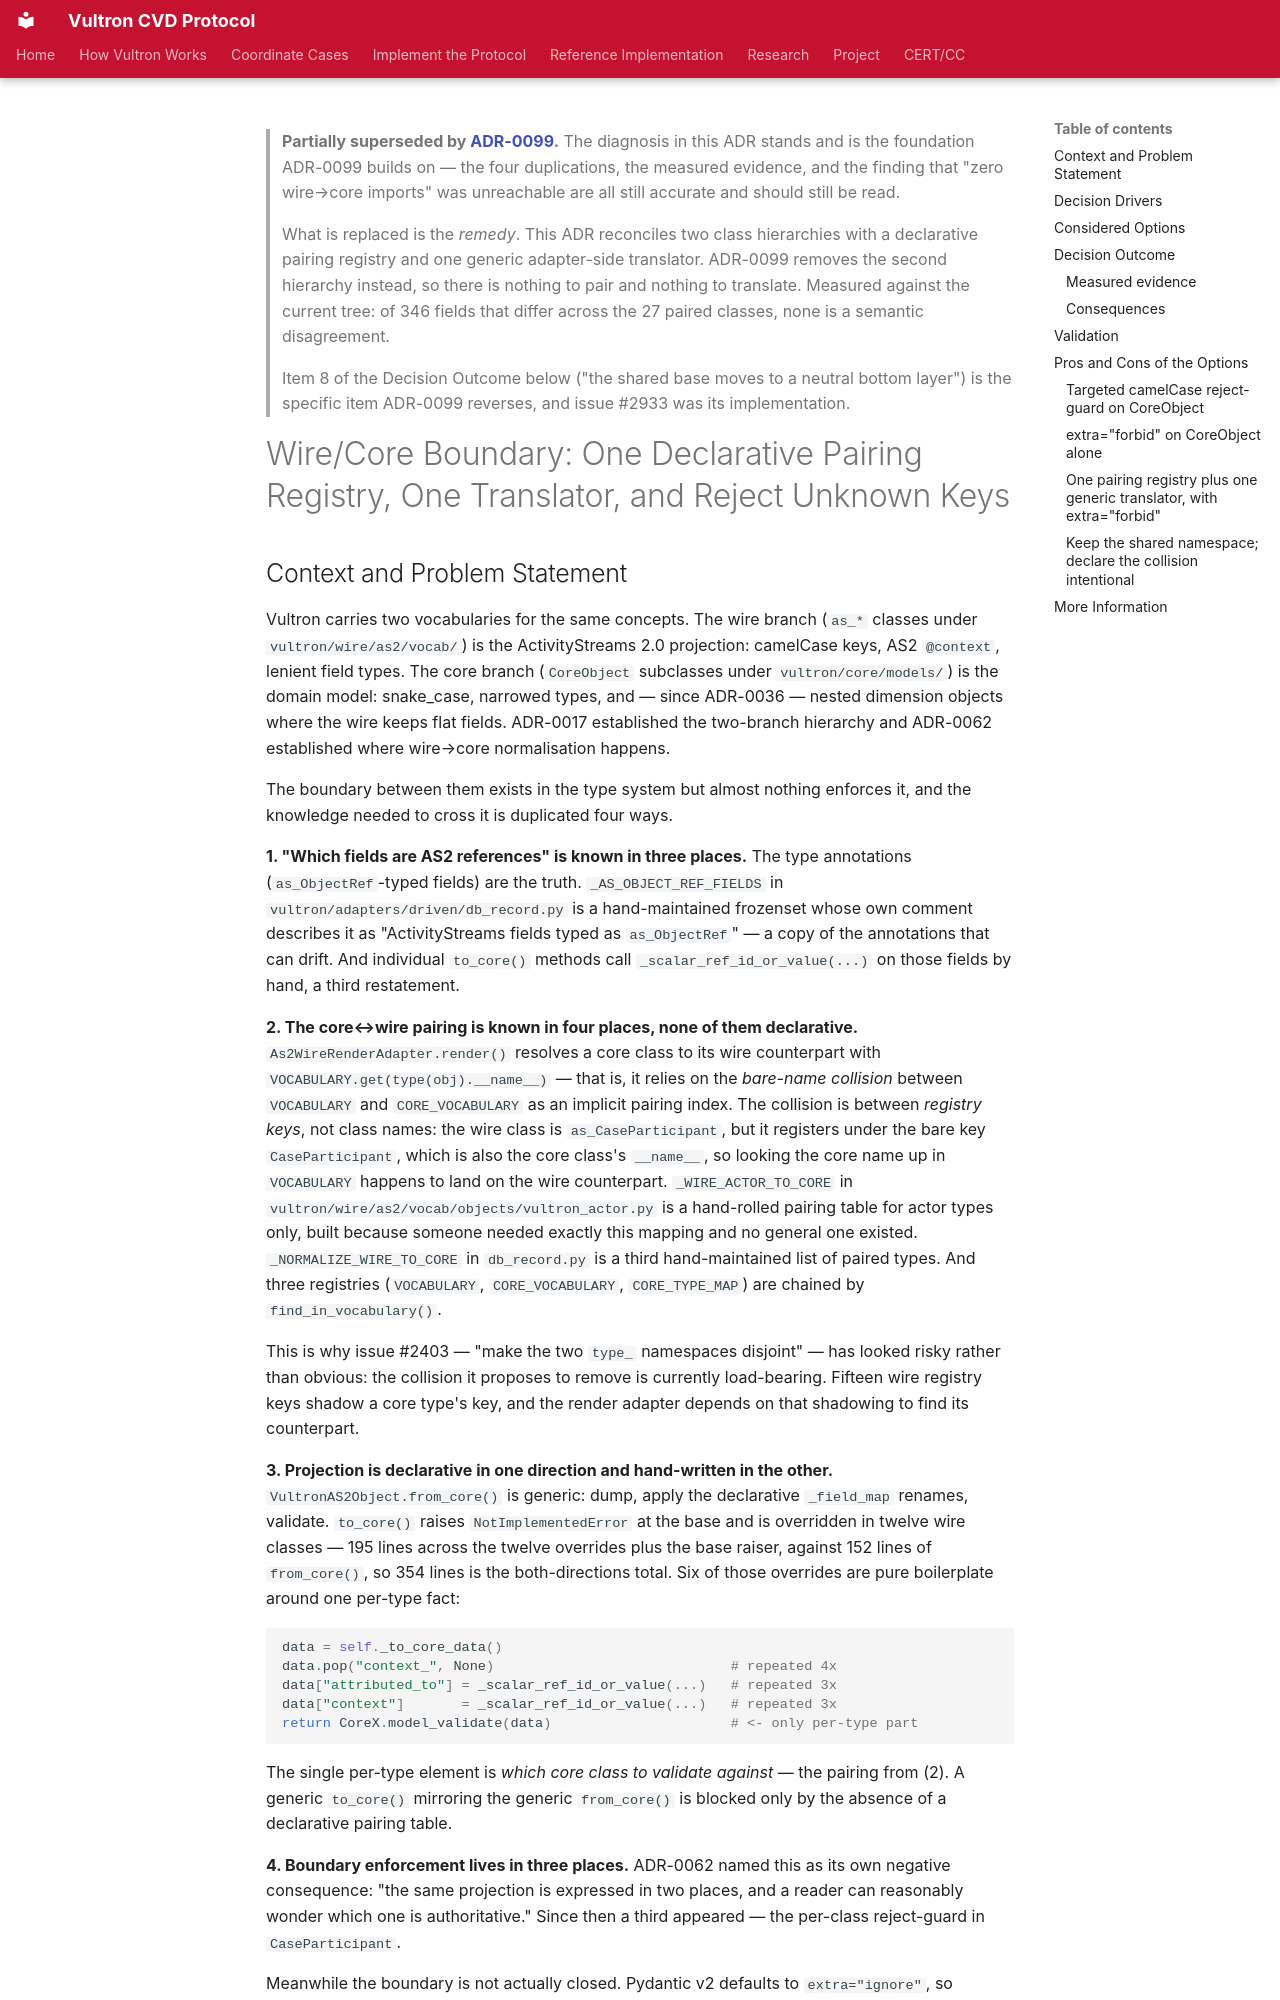

repository: CERTCC/Vultron · page: adr/0082-wire-core-boundary-pairing-registry/index.html · generator: mkdocs

---
status: accepted
date: 2026-08-31
deciders: Allen Householder
consulted: Claude Code (planning agent for G02 / CONCERN-2830)
informed: Vultron contributors
supersedes: 0062-normalise-wire-to-core-at-both-ingress-and-persistence.md
partially_superseded_by: 0099-one-object-model-as2-is-a-serialization.md
stakeholder_type: [project-contributor]
---

> **Partially superseded by
> [ADR-0099](0099-one-object-model-as2-is-a-serialization.md).** The diagnosis
> in this ADR stands and is the foundation ADR-0099 builds on — the four
> duplications, the measured evidence, and the finding that "zero wire→core
> imports" was unreachable are all still accurate and should still be read.
>
> What is replaced is the *remedy*. This ADR reconciles two class hierarchies
> with a declarative pairing registry and one generic adapter-side translator.
> ADR-0099 removes the second hierarchy instead, so there is nothing to pair
> and nothing to translate. Measured against the current tree: of 346 fields
> that differ across the 27 paired classes, none is a semantic disagreement.
>
> Item 8 of the Decision Outcome below ("the shared base moves to a neutral
> bottom layer") is the specific item ADR-0099 reverses, and issue #2933 was
> its implementation.

# Wire/Core Boundary: One Declarative Pairing Registry, One Translator, and Reject Unknown Keys
